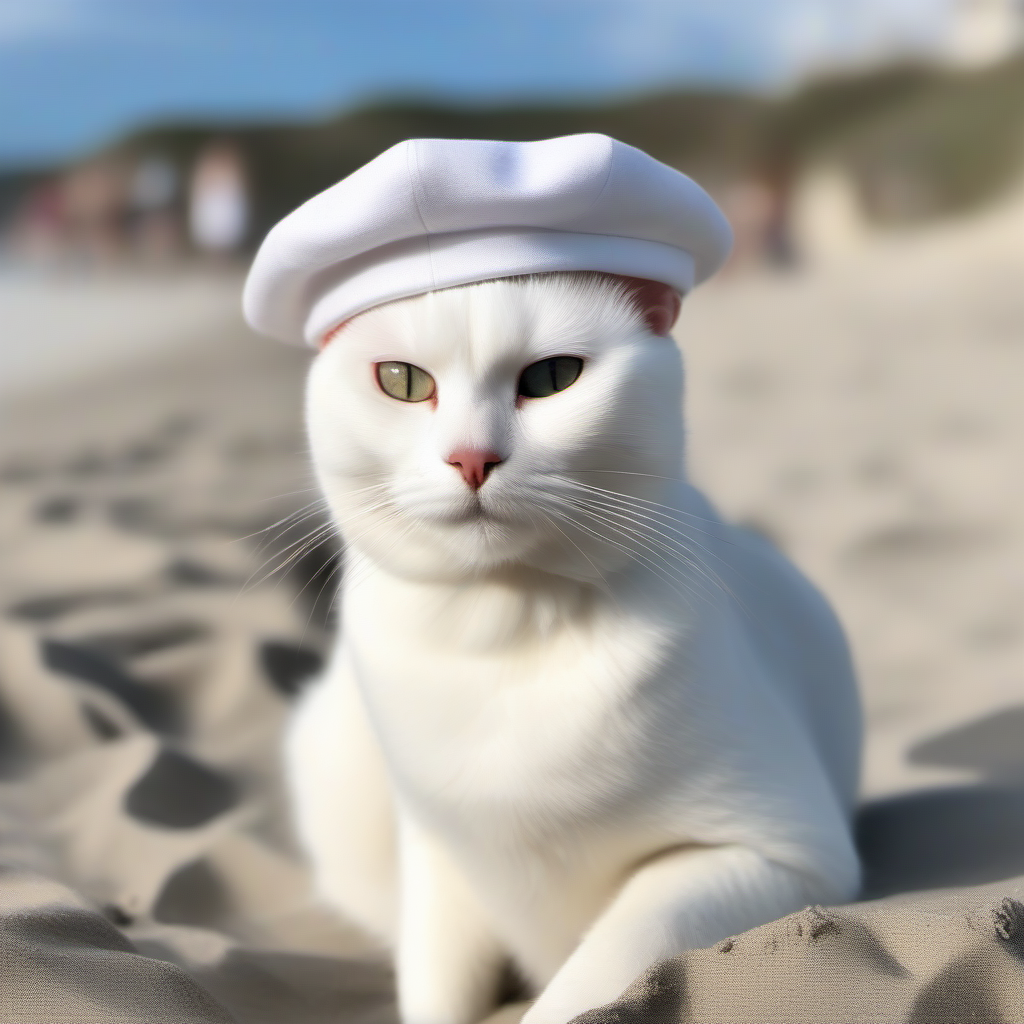
Generation parameters embedded in this image by AUTOMATIC1111 Stable Diffusion web UI or a fork of it (Forge, ...) (PNG 'parameters' text chunk):
A white cat with a beret on the beach
Steps: 20, Sampler: Euler a, CFG scale: 7, Seed: 907359756, Size: 1024x1024, Model hash: 31e35c80fc, Model: sd_xl_base_1.0, Version: v1.5.1